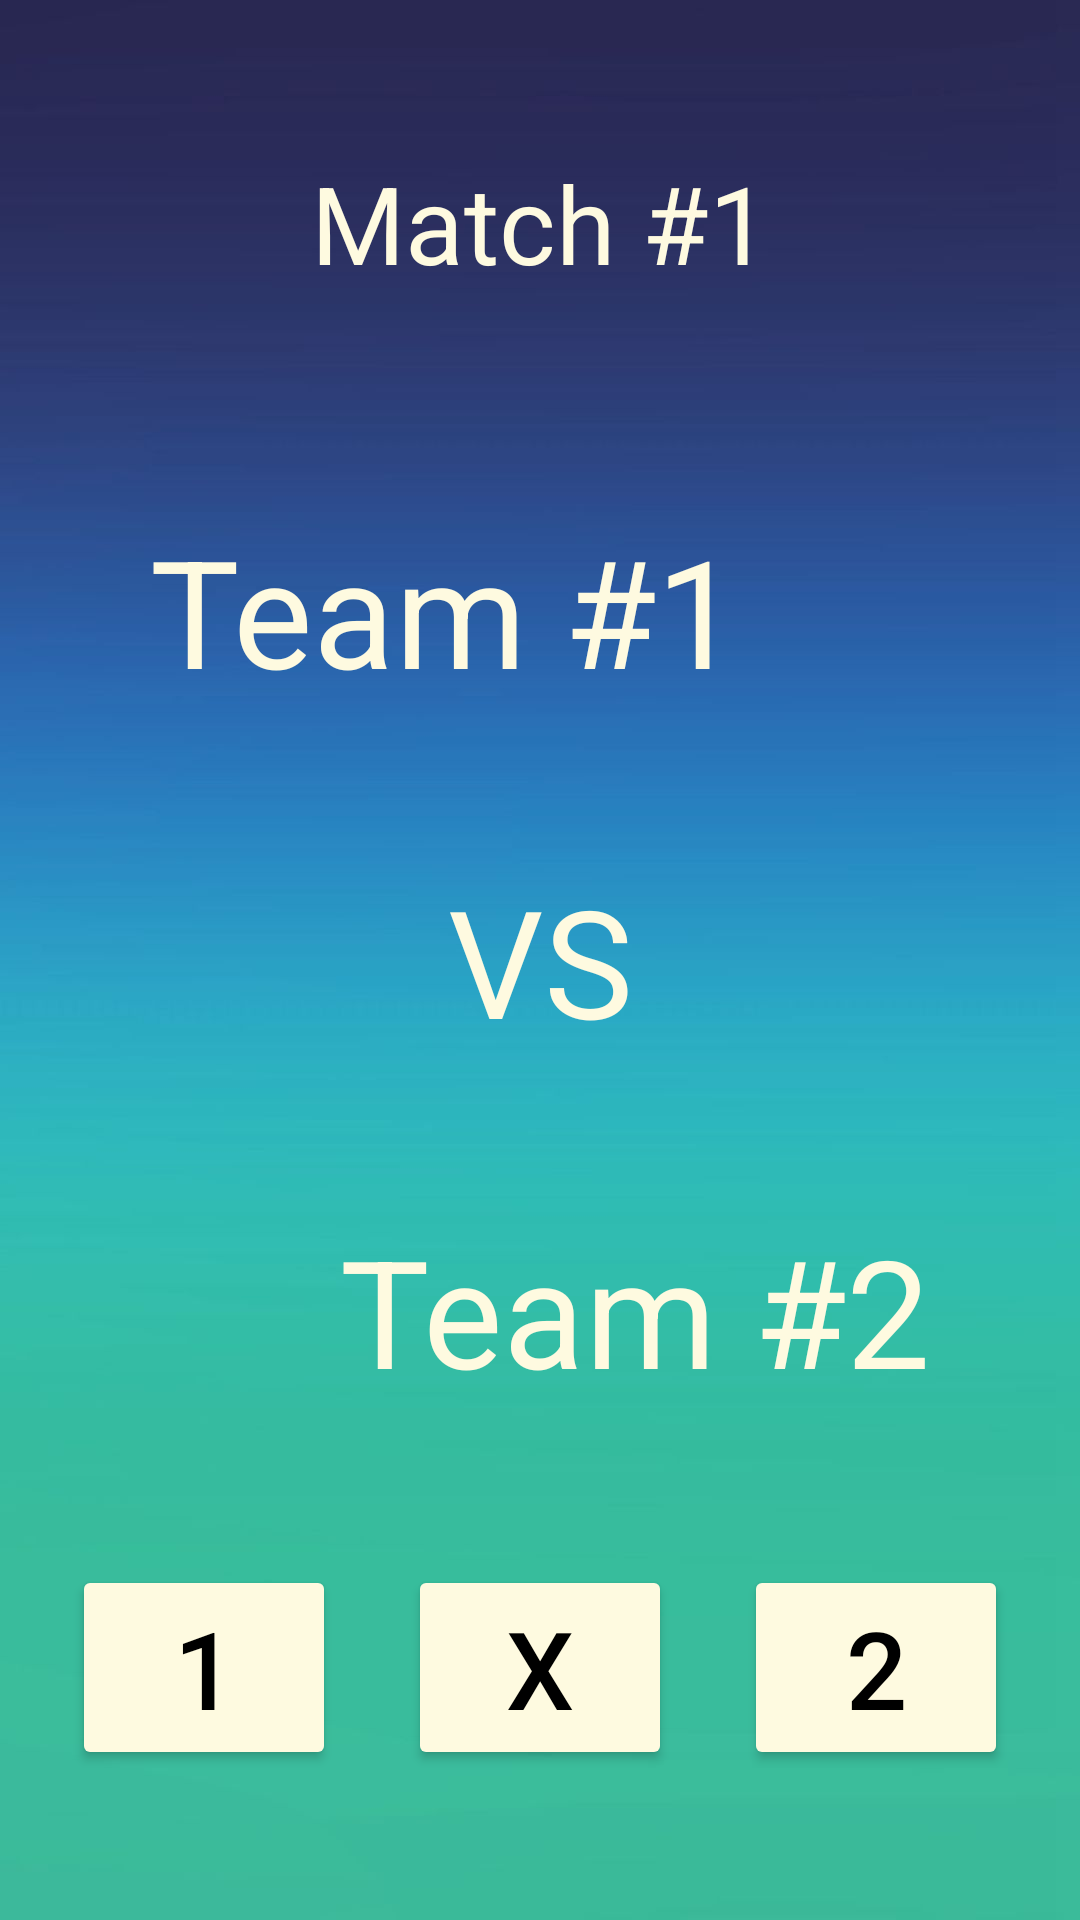

Layout XML and referenced resources for this Android screen:
<!-- AndroidManifest.xml: application theme Theme.Toto -->
<!-- res/layout/game.xml -->
<?xml version="1.0" encoding="utf-8"?>
<androidx.constraintlayout.widget.ConstraintLayout xmlns:android="http://schemas.android.com/apk/res/android"
    xmlns:app="http://schemas.android.com/apk/res-auto"
    xmlns:tools="http://schemas.android.com/tools"
    android:layout_width="match_parent"
    android:layout_height="match_parent"
    android:background="@drawable/background"
    tools:context=".game.Game">

    <TextView
        android:id="@+id/match_count"
        android:layout_width="wrap_content"
        android:layout_height="wrap_content"
        android:layout_marginTop="50dp"
        android:text="@string/match_1"
        android:textSize="36sp"
        android:textColor="@color/offwhite"
        app:layout_constraintEnd_toEndOf="parent"
        app:layout_constraintStart_toStartOf="parent"
        app:layout_constraintTop_toTopOf="parent" />

    <TextView
        android:id="@+id/team_1"
        android:layout_width="wrap_content"
        android:layout_height="wrap_content"
        android:layout_marginStart="50dp"
        android:layout_marginBottom="50dp"
        android:text="@string/team_1"
        android:textSize="50sp"
        android:textColor="@color/offwhite"
        app:layout_constraintBottom_toTopOf="@+id/vs"
        app:layout_constraintStart_toStartOf="parent" />

    <TextView
        android:id="@+id/vs"
        android:layout_width="wrap_content"
        android:layout_height="wrap_content"
        android:text="@string/vs"
        android:textSize="50sp"
        android:textColor="@color/offwhite"
        app:layout_constraintBottom_toBottomOf="parent"
        app:layout_constraintEnd_toEndOf="parent"
        app:layout_constraintStart_toStartOf="parent"
        app:layout_constraintTop_toTopOf="parent" />

    <TextView
        android:id="@+id/team_2"
        android:layout_width="wrap_content"
        android:layout_height="wrap_content"
        android:layout_marginTop="50dp"
        android:layout_marginEnd="50dp"
        android:text="Team #2"
        android:textSize="50sp"
        android:textColor="@color/offwhite"
        app:layout_constraintEnd_toEndOf="parent"
        app:layout_constraintTop_toBottomOf="@+id/vs"
        tools:ignore="HardcodedText" />

    <Button
        android:id="@+id/button_1"
        android:layout_width="wrap_content"
        android:layout_height="wrap_content"
        android:layout_marginBottom="50dp"
        android:text="@string/_1"
        android:textSize="36sp"
        android:backgroundTint="@color/offwhite"
        android:textColor="@color/black"
        app:layout_constraintBottom_toBottomOf="parent"
        app:layout_constraintEnd_toStartOf="@+id/button_x"
        app:layout_constraintHorizontal_bias="0.5"
        app:layout_constraintStart_toStartOf="parent" />

    <Button
        android:id="@+id/button_x"
        android:layout_width="wrap_content"
        android:layout_height="wrap_content"
        android:layout_marginBottom="50dp"
        android:text="@string/x"
        android:textSize="36sp"
        android:backgroundTint="@color/offwhite"
        android:textColor="@color/black"
        app:layout_constraintBottom_toBottomOf="parent"
        app:layout_constraintEnd_toStartOf="@+id/button_2"
        app:layout_constraintHorizontal_bias="0.5"
        app:layout_constraintStart_toEndOf="@+id/button_1" />

    <Button
        android:id="@+id/button_2"
        android:layout_width="wrap_content"
        android:layout_height="wrap_content"
        android:layout_marginBottom="50dp"
        android:text="@string/_2"
        android:textSize="36sp"
        android:backgroundTint="@color/offwhite"
        android:textColor="@color/black"
        app:layout_constraintBottom_toBottomOf="parent"
        app:layout_constraintEnd_toEndOf="parent"
        app:layout_constraintHorizontal_bias="0.5"
        app:layout_constraintStart_toEndOf="@+id/button_x" />

</androidx.constraintlayout.widget.ConstraintLayout>
<!-- resources referenced by this layout -->
<resources>
  <color name="black">#FF000000</color>
  <color name="offwhite">#fefae0</color>
  <!-- drawable background: jpg bitmap (drawable-v24, 14952 bytes) -->
  <string name="_1">1</string>
  <string name="_2">2</string>
  <string name="match_1">Match #1</string>
  <string name="team_1">Team #1</string>
  <string name="vs">VS</string>
  <string name="x">X</string>
  <style name="Theme.Toto" parent="Theme.MaterialComponents.DayNight.NoActionBar">
          
          <item name="colorPrimary">@color/purple_500</item>
          <item name="colorPrimaryVariant">@color/purple_700</item>
          <item name="colorOnPrimary">@color/white</item>
          
          <item name="colorSecondary">@color/teal_200</item>
          <item name="colorSecondaryVariant">@color/teal_700</item>
          <item name="colorOnSecondary">@color/black</item>
          
          <item name="android:statusBarColor" tools:targetApi="l">?attr/colorPrimaryVariant</item>
          
      </style>
  <color name="purple_500">#FF6200EE</color>
  <color name="purple_700">#FF3700B3</color>
  <color name="white">#FFFFFFFF</color>
  <color name="teal_200">#FF03DAC5</color>
  <color name="teal_700">#FF018786</color>
</resources>
